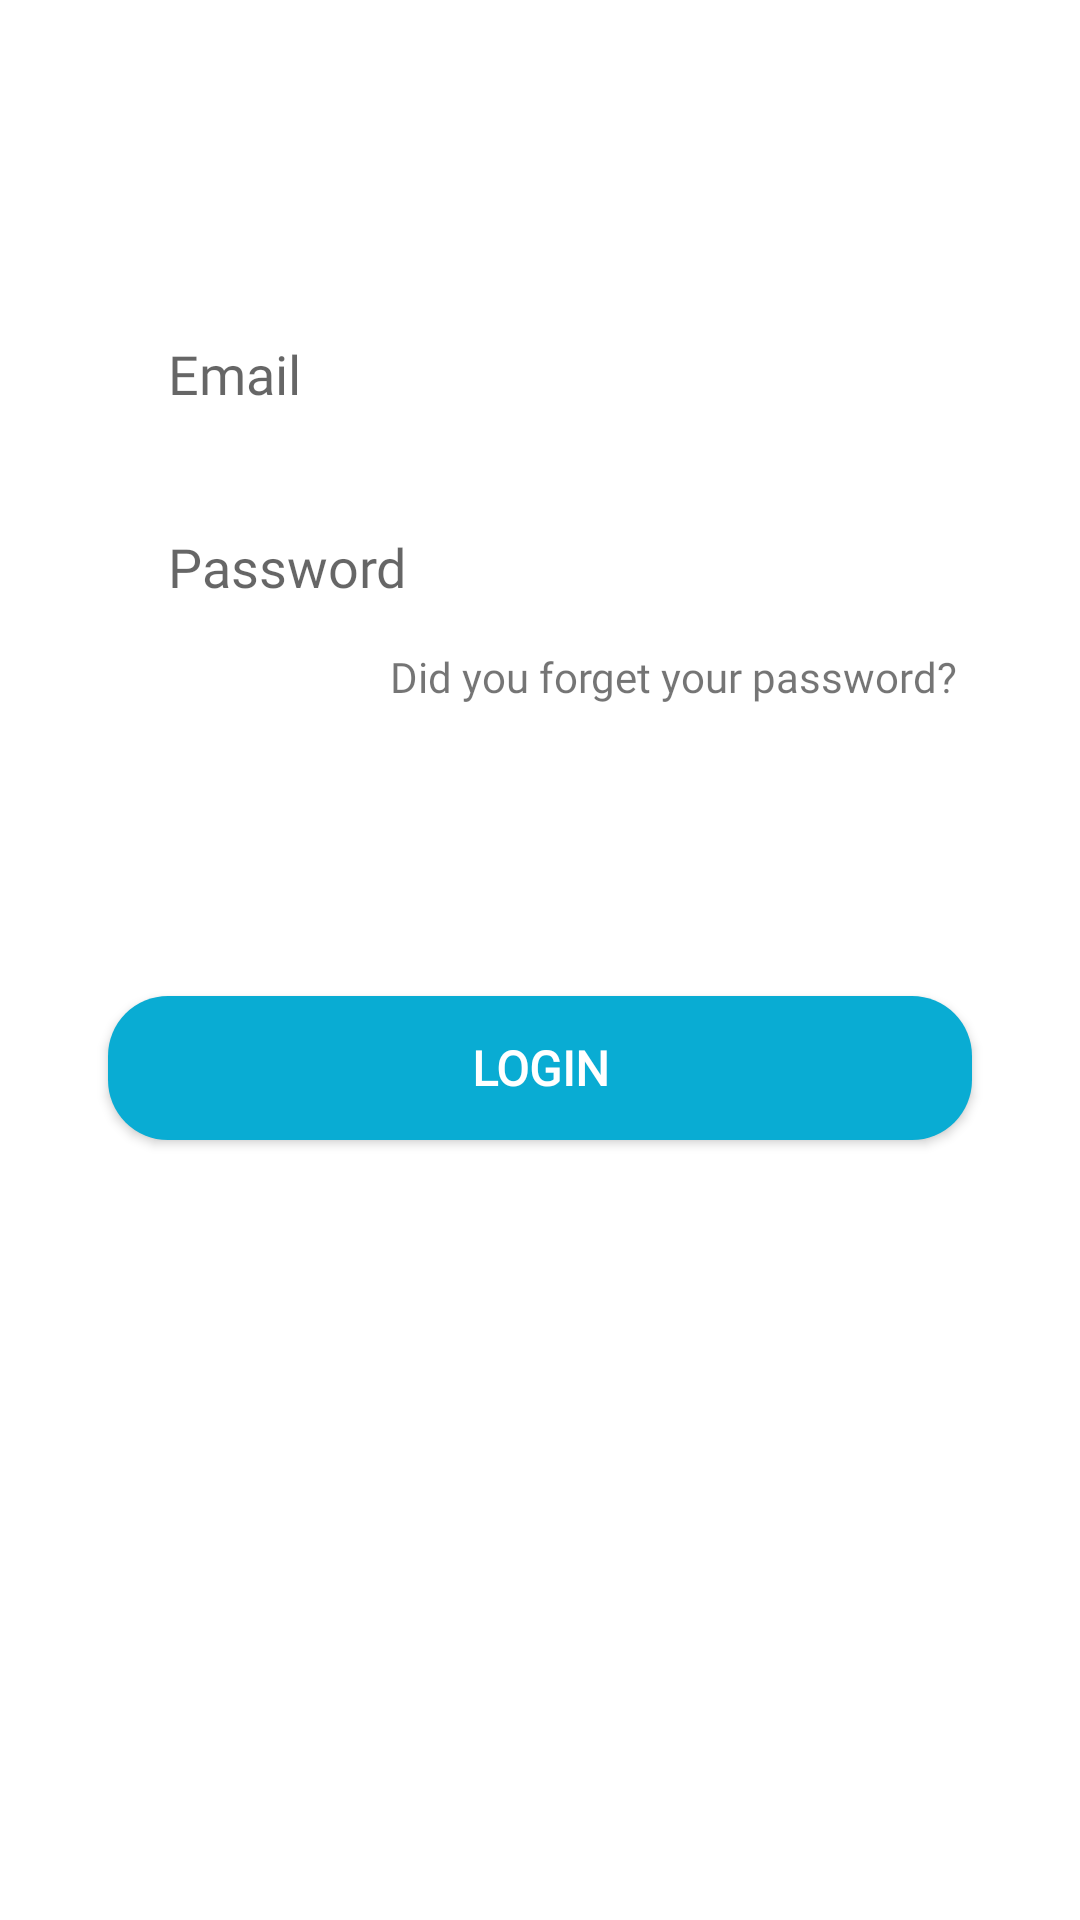

This screen was rendered from an Android layout file. Write that file and the resources it references.
<!-- AndroidManifest.xml: application theme Theme.CapstoneProject -->
<!-- res/layout/fragment_login.xml -->
<?xml version="1.0" encoding="utf-8"?>
<layout xmlns:android="http://schemas.android.com/apk/res/android"
    xmlns:tools="http://schemas.android.com/tools"
    xmlns:app="http://schemas.android.com/apk/res-auto">
    <data>
        <variable
            name="userLoginFragment"
            type="com.beren.capstone_project.fragments.LoginFragment" />
        <variable
            name="usersObject"
            type="com.beren.capstone_project.entity.Users" />
    </data>
<androidx.constraintlayout.widget.ConstraintLayout
    android:layout_width="match_parent"
    android:layout_height="match_parent"
    tools:context=".fragments.LoginFragment">

    <EditText
        android:id="@+id/editTextLoginEmail"
        android:layout_width="0dp"
        android:layout_height="wrap_content"
        android:background="@drawable/edittext_background"
        android:fontFamily="@font/nunito_sans"
        android:hint="Email"
        android:paddingLeft="20dp"
        android:paddingTop="10dp"
        android:paddingBottom="10dp"
        app:layout_constraintBottom_toBottomOf="parent"
        app:layout_constraintEnd_toEndOf="parent"
        app:layout_constraintHorizontal_bias="0.5"
        app:layout_constraintStart_toStartOf="parent"
        app:layout_constraintTop_toTopOf="parent"
        app:layout_constraintVertical_bias="0.172"
        app:layout_constraintWidth_percent=".8" />

    <EditText
        android:id="@+id/editTextLoginPassword"
        android:layout_width="0dp"
        android:layout_height="wrap_content"
        android:layout_marginTop="20dp"
        android:background="@drawable/edittext_background"
        android:ellipsize="end"
        android:fontFamily="@font/nunito_sans"
        android:hint="Password"
        android:paddingLeft="20dp"
        android:paddingTop="10dp"
        android:paddingBottom="10dp"
        android:password="true"
        android:singleLine="true"
        app:layout_constraintBottom_toBottomOf="parent"
        app:layout_constraintEnd_toEndOf="parent"
        app:layout_constraintHorizontal_bias=".5"
        app:layout_constraintStart_toStartOf="parent"
        app:layout_constraintTop_toBottomOf="@id/editTextLoginEmail"
        app:layout_constraintVertical_bias="0"
        app:layout_constraintWidth_percent=".8" />


    <Button
        android:id="@+id/buttonGir"
        android:layout_width="0dp"
        android:layout_height="wrap_content"
        android:layout_marginTop="8dp"
        android:background="@drawable/button_background"
        android:fontFamily="@font/nunito_bold"
        android:text="LOGIN"
        android:textColor="@color/white"
        android:textSize="16sp"
        android:textStyle="bold"
        android:onClick="@{()-> userLoginFragment.buttonLogin(editTextLoginEmail.getText().toString(),editTextLoginPassword.getText().toString())}"
        app:layout_constraintBottom_toBottomOf="parent"
        app:layout_constraintEnd_toEndOf="parent"
        app:layout_constraintStart_toStartOf="parent"
        app:layout_constraintTop_toBottomOf="@+id/textView4"
        app:layout_constraintVertical_bias="0.255"
        app:layout_constraintWidth_percent=".8"
        app:rippleColor="@color/main_blue" />

    <TextView
        android:id="@+id/textView4"
        android:layout_width="wrap_content"
        android:layout_height="wrap_content"
        android:layout_marginTop="5dp"
        android:layout_marginRight="5dp"
        android:fontFamily="@font/nunito_bold"
        android:text="Did you forget your password?"
        app:layout_constraintBottom_toBottomOf="parent"
        app:layout_constraintEnd_toEndOf="@+id/editTextLoginPassword"
        app:layout_constraintHorizontal_bias="1"
        app:layout_constraintStart_toStartOf="parent"
        app:layout_constraintTop_toBottomOf="@+id/editTextLoginPassword"
        app:layout_constraintVertical_bias="0" />

</androidx.constraintlayout.widget.ConstraintLayout>
</layout>
<!-- resources referenced by this layout -->
<resources>
  <color name="main_blue">#09ACD3</color>
  <color name="white">#FFFFFFFF</color>
  <!-- drawable button_background (drawable) -->
  <?xml version="1.0" encoding="utf-8"?>
  <shape xmlns:android="http://schemas.android.com/apk/res/android">
      <corners android:radius="20dp"/>
      <solid android:color="@color/main_blue"/>
  
  </shape>
  <style name="Theme.CapstoneProject" parent="Theme.MaterialComponents.DayNight.DarkActionBar">
          
          <item name="colorPrimary">@color/main_blue</item>
          <item name="colorPrimaryVariant">@color/main_blue</item>
          <item name="colorOnPrimary">@color/white</item>
          
          <item name="colorSecondary">@color/main_blue</item>
          <item name="colorSecondaryVariant">@color/main_blue</item>
          <item name="colorOnSecondary">#D3D3D3</item>
          
          <item name="android:statusBarColor" tools:targetApi="l">?attr/colorPrimaryVariant</item>
          
          <item name="windowActionBar">false</item>
          <item name="windowNoTitle">true</item>
      </style>
</resources>
